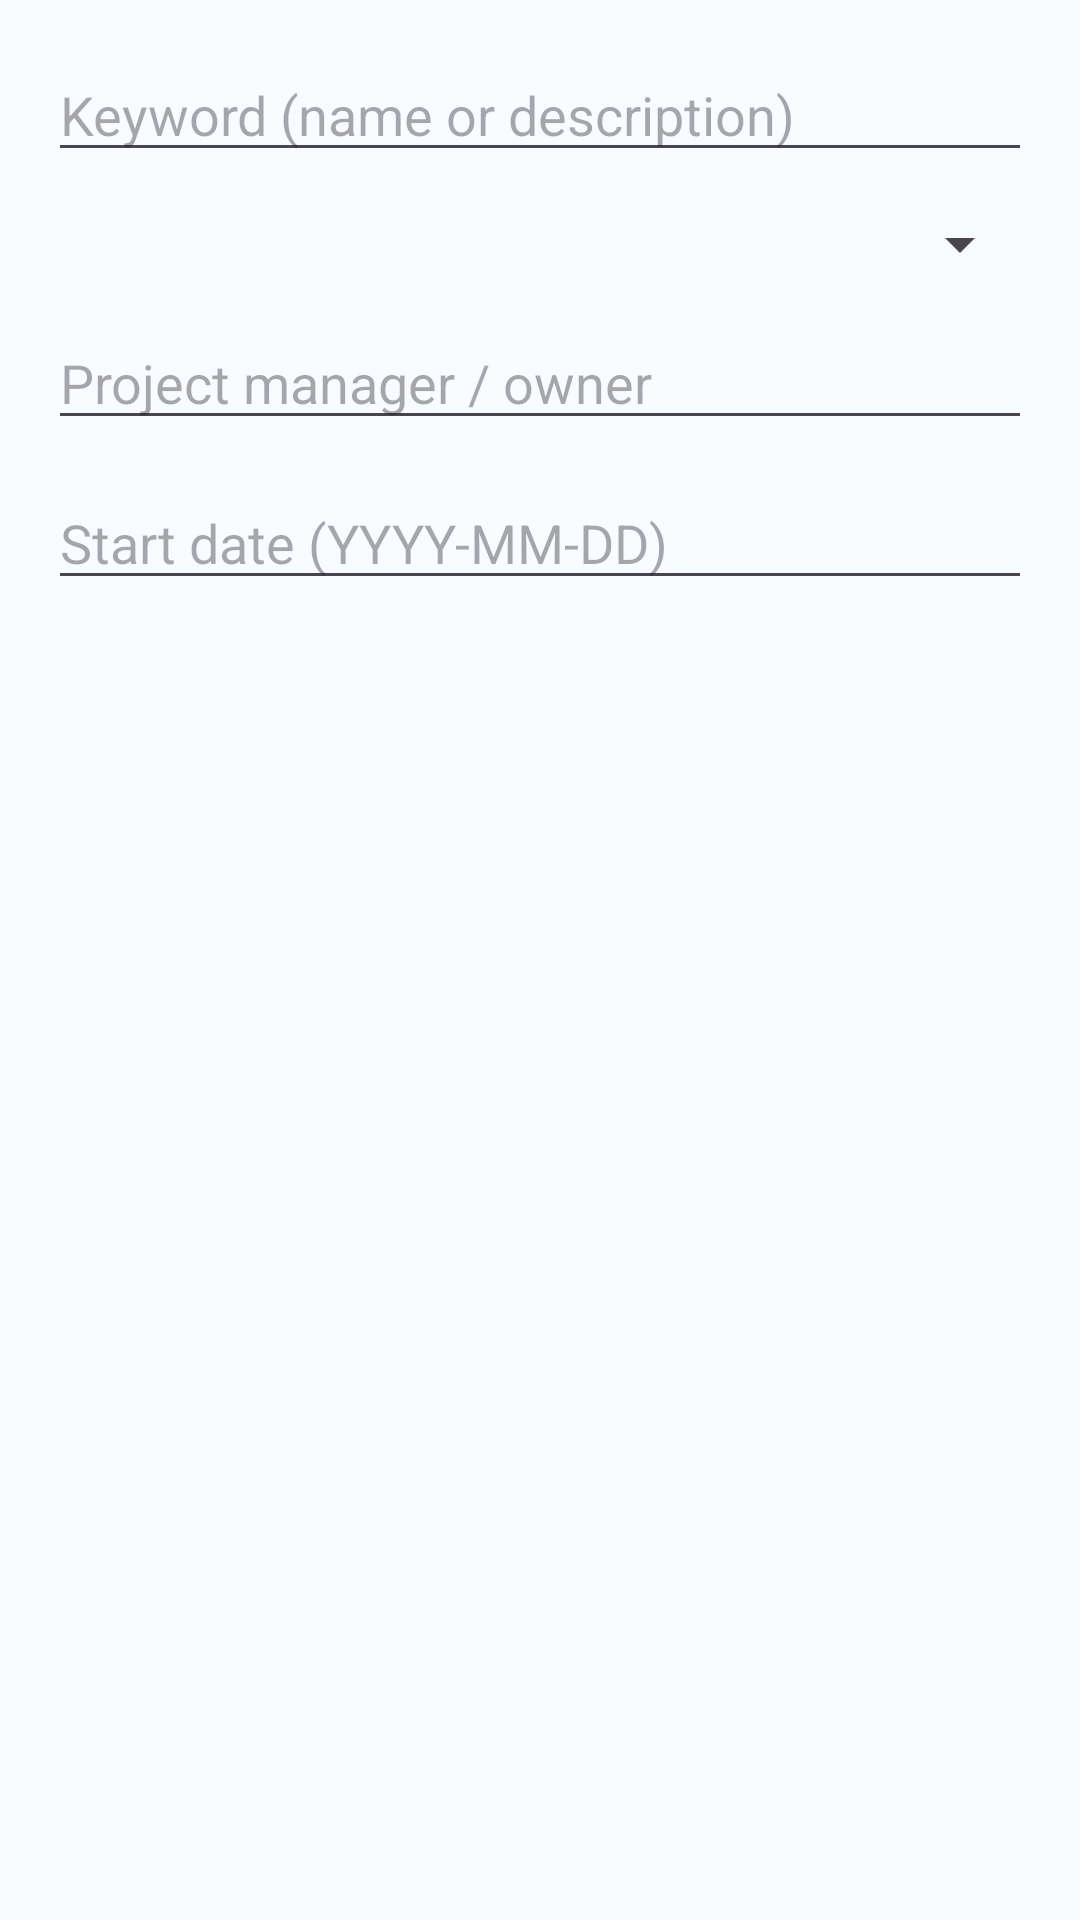

This screen was rendered from an Android layout file. Write that file and the resources it references.
<!-- AndroidManifest.xml: application theme Theme.COMP1786 -->
<!-- res/layout/dialog_advanced_search.xml -->
<?xml version="1.0" encoding="utf-8"?>
<LinearLayout xmlns:android="http://schemas.android.com/apk/res/android"
    android:layout_width="match_parent"
    android:layout_height="wrap_content"
    android:orientation="vertical"
    android:padding="16dp">

    <EditText
        android:id="@+id/etAdvancedKeyword"
        android:layout_width="match_parent"
        android:layout_height="wrap_content"
        android:hint="Keyword (name or description)" />

    <Spinner
        android:id="@+id/spinnerAdvancedStatus"
        android:layout_width="match_parent"
        android:layout_height="wrap_content"
        android:layout_marginTop="12dp" />

    <EditText
        android:id="@+id/etAdvancedManager"
        android:layout_width="match_parent"
        android:layout_height="wrap_content"
        android:layout_marginTop="12dp"
        android:hint="Project manager / owner" />

    <EditText
        android:id="@+id/etAdvancedStartDate"
        android:layout_width="match_parent"
        android:layout_height="wrap_content"
        android:layout_marginTop="12dp"
        android:hint="Start date (YYYY-MM-DD)" />
</LinearLayout>
<!-- resources referenced by this layout -->
<resources>
  <style name="Theme.COMP1786" parent="Theme.Material3.Light.NoActionBar">
          <item name="colorPrimary">@color/blue_primary</item>
          <item name="colorPrimaryVariant">@color/blue_primary_dark</item>
          <item name="colorSecondary">@color/blue_primary</item>
          <item name="android:statusBarColor">@color/blue_primary_dark</item>
          <item name="android:navigationBarColor">@color/white</item>
          <item name="android:windowBackground">@color/background_light</item>
      </style>
  <color name="blue_primary">#4FC3F7</color>
  <color name="blue_primary_dark">#29B6F6</color>
  <color name="white">#FFFFFF</color>
  <color name="background_light">#F8FBFF</color>
</resources>
